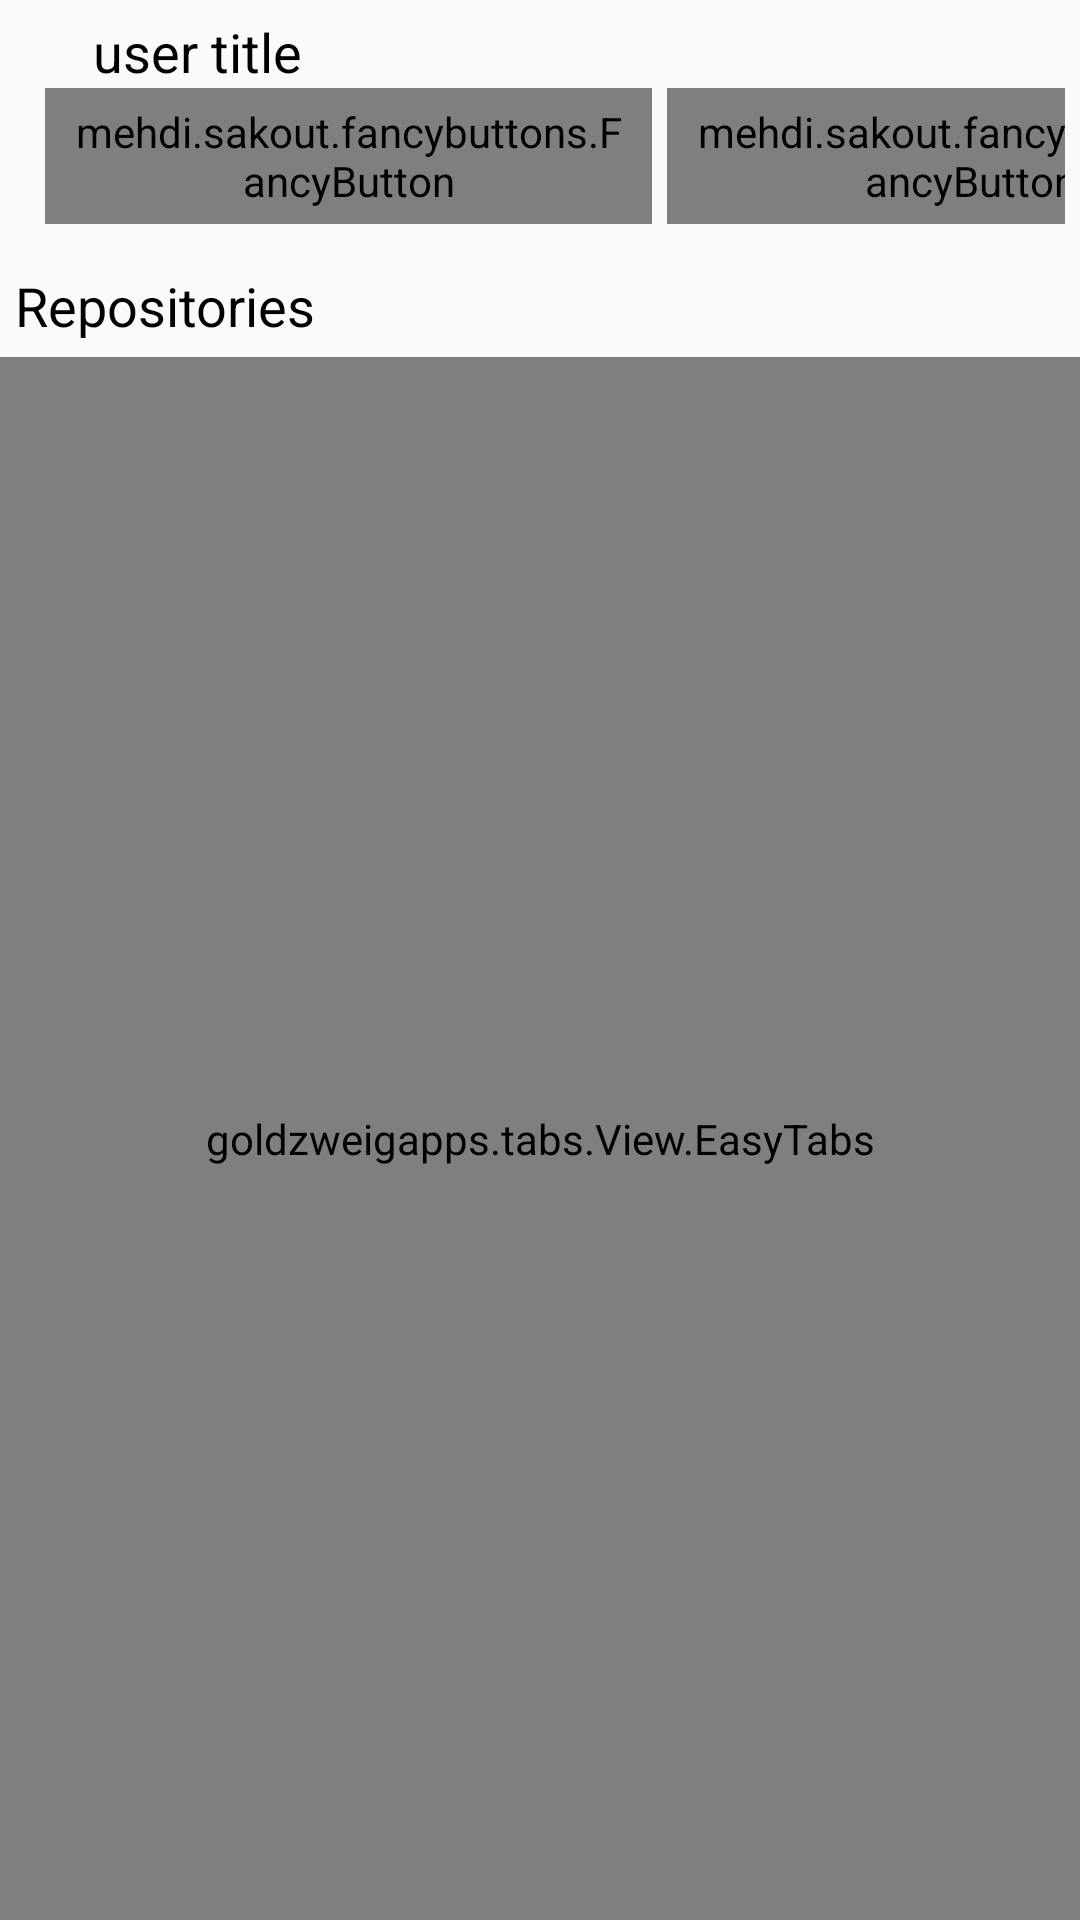

Produce the Android XML layout that renders to this screen, including the resource entries it uses.
<!-- AndroidManifest.xml: application theme AppTheme -->
<!-- res/layout/activity_user_profile.xml -->
<?xml version="1.0" encoding="utf-8"?>
<RelativeLayout
    android:id="@+id/activity_user_profile"
    xmlns:android="http://schemas.android.com/apk/res/android"
    xmlns:fancy="http://schemas.android.com/apk/res-auto"
    xmlns:tools="http://schemas.android.com/tools"
    android:layout_width="match_parent"
    android:layout_height="match_parent"
    tools:context="example.hotmail.com.githubbrowser.activities.ActivityUserProfile">

    <LinearLayout
        android:id="@+id/linearLayout_userProfile_userDetails"
        android:layout_width="match_parent"
        android:layout_height="wrap_content"
        android:orientation="horizontal"
        android:padding="5dp">

        <ImageView
            android:id="@+id/imageView_userProfile"
            android:layout_width="wrap_content"
            android:layout_height="match_parent"
            android:layout_marginRight="10dp"
            android:layout_weight="1"
            android:contentDescription="@string/userImage"
            android:src="@mipmap/ic_launcher"
            tools:ignore="RtlHardcoded"/>

        <LinearLayout
            android:layout_width="wrap_content"
            android:layout_height="wrap_content"
            android:layout_weight="1"
            android:orientation="vertical">

            <TextView
                android:id="@+id/textView_userProfile_userName"
                android:layout_width="wrap_content"
                android:layout_height="wrap_content"
                android:layout_marginLeft="16dp"
                android:text="user title"
                android:textAppearance="?android:textAppearanceMedium"
                android:textColor="@android:color/black"
                tools:ignore="HardcodedText,RtlHardcoded"/>

            <mehdi.sakout.fancybuttons.FancyButton
                android:id="@+id/button_userProfile_followers"
                style="@style/ButtonTheme"
                android:layout_width="wrap_content"
                android:layout_height="wrap_content"
                android:textAllCaps="false"
                fancy:fb_radius="20dp"
                fancy:fb_text="followers:\n34"
                tools:ignore="HardcodedText,RtlHardcoded"/>

        </LinearLayout>

        <LinearLayout
            android:layout_width="wrap_content"
            android:layout_height="wrap_content"
            android:layout_weight="1"
            android:orientation="vertical">

            
            <TextView
                android:layout_width="wrap_content"
                android:layout_height="wrap_content"
                android:text="user title"
                android:textAppearance="?android:textAppearanceMedium"
                android:visibility="invisible"
                tools:ignore="HardcodedText,RtlHardcoded"/>

            <mehdi.sakout.fancybuttons.FancyButton
                android:id="@+id/button_userProfile_following"
                style="@style/ButtonTheme"
                android:layout_width="wrap_content"
                android:layout_height="wrap_content"
                android:layout_marginLeft="5dp"
                android:textAllCaps="false"
                fancy:fb_radius="20dp"
                fancy:fb_text="following:\n34"
                tools:ignore="HardcodedText,RtlHardcoded"/>

        </LinearLayout>

    </LinearLayout>

    <TextView
        android:id="@+id/textView_userProfile_repositories"
        android:layout_width="wrap_content"
        android:layout_height="wrap_content"
        android:layout_alignParentLeft="true"
        android:layout_below="@+id/linearLayout_userProfile_userDetails"
        android:layout_marginBottom="5dp"
        android:layout_marginLeft="5dp"
        android:layout_marginTop="10dp"
        android:text="@string/repositories"
        android:textAppearance="?android:textAppearanceMedium"
        android:textColor="@android:color/black"
        tools:ignore="RtlHardcoded"/>

    <goldzweigapps.tabs.View.EasyTabs
        android:id="@+id/tabs_userProfile"
        android:layout_width="match_parent"
        android:layout_height="match_parent"
        android:layout_below="@+id/textView_userProfile_repositories"/>

</RelativeLayout>
<!-- resources referenced by this layout -->
<resources>
  <string name="repositories">Repositories</string>
  <string name="userImage">User Image</string>
  <style name="ButtonTheme">
          <item name="android:paddingBottom">5dp</item>
          <item name="android:paddingLeft">10dp</item>
          <item name="android:paddingRight">10dp</item>
          <item name="android:paddingTop">5dp</item>
          <item name="fb_defaultColor">@android:color/transparent</item>
          <item name="fb_focusColor">#808080</item>
          <item name="fb_borderColor">@color/colorPrimary</item>
          <item name="fb_borderWidth">2dp</item>
          <item name="fb_radius">30dp</item>
          <item name="fb_textColor">@color/colorAccent</item>
          <item name="fb_disabledColor">#808080</item>
          <item name="fb_textSize">18sp</item>
      </style>
  <style name="AppTheme" parent="Theme.AppCompat.Light.DarkActionBar">
          
          <item name="colorPrimary">@color/colorPrimary</item>
          <item name="colorPrimaryDark">@color/colorPrimaryDark</item>
          <item name="colorAccent">@color/colorAccent</item>
      </style>
  <!-- not gathered from this repository: default colours our renderer supplied (Android Studio template values) -->
  <color name="colorPrimary">#FF6200EE</color>
  <color name="colorPrimaryDark">#FF3700B3</color>
  <color name="colorAccent">#FF03DAC5</color>
</resources>
